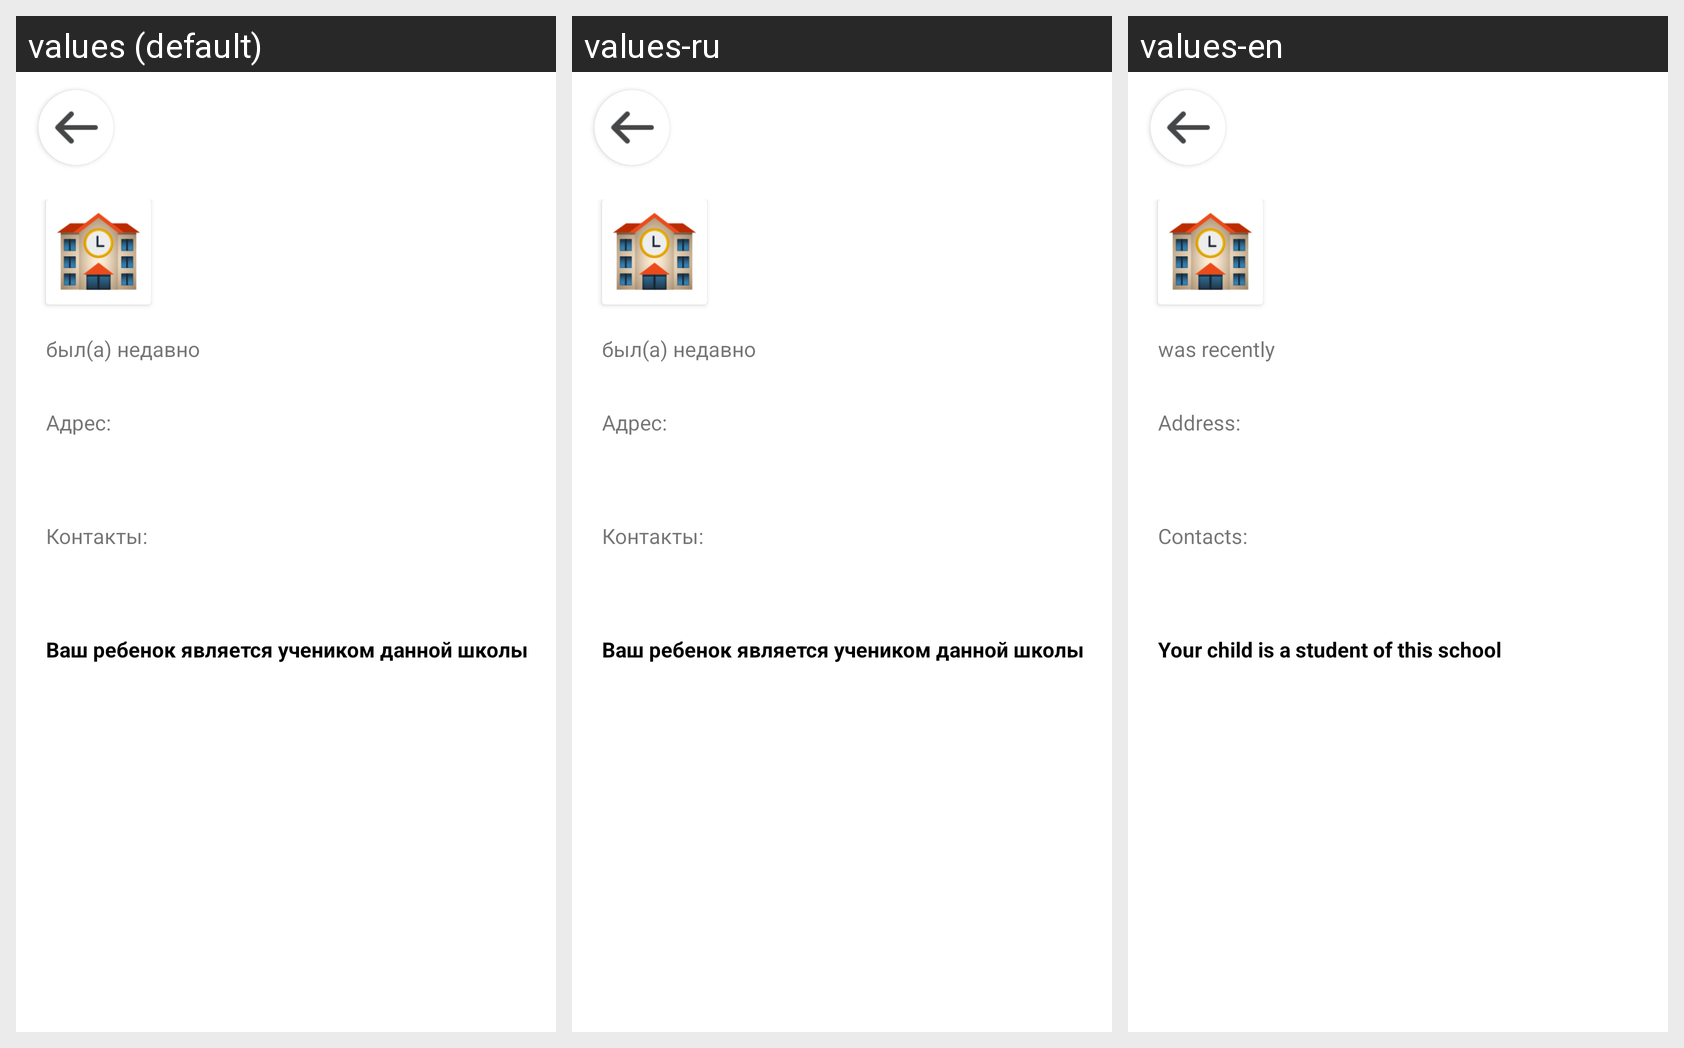

The Android screen above is rendered under several locales of the same app. Produce the string resources it draws, with the default and per-locale values.
Android screen res/layout/fragment_parent_school_profile.xml rendered under 3 locales, left to right: values (default), values-ru, values-en. Device: Nexus 5 (rendered at 1080×1920; each locale shown at half size, 540×960, under a caption strip naming it); theme AppTheme.NoActionBar.
Strings drawn on this screen, with the default value and each locale's value (text and hints the layout hard-codes, and strings that could not be matched under every locale, appear in the picture but are not listed):

status1
  values: был(а) недавно
  values-ru: был(а) недавно
  values-en: was recently

addressDot
  values: Адрес:
  values-ru: Адрес:
  values-en: Address:

contactsDot
  values: Контакты:
  values-ru: Контакты:
  values-en: Contacts:

YourChildInThisSchoolLabel
  values: Ваш ребенок является учеником данной школы
  values-ru: Ваш ребенок является учеником данной школы
  values-en: Your child is a student of this school
